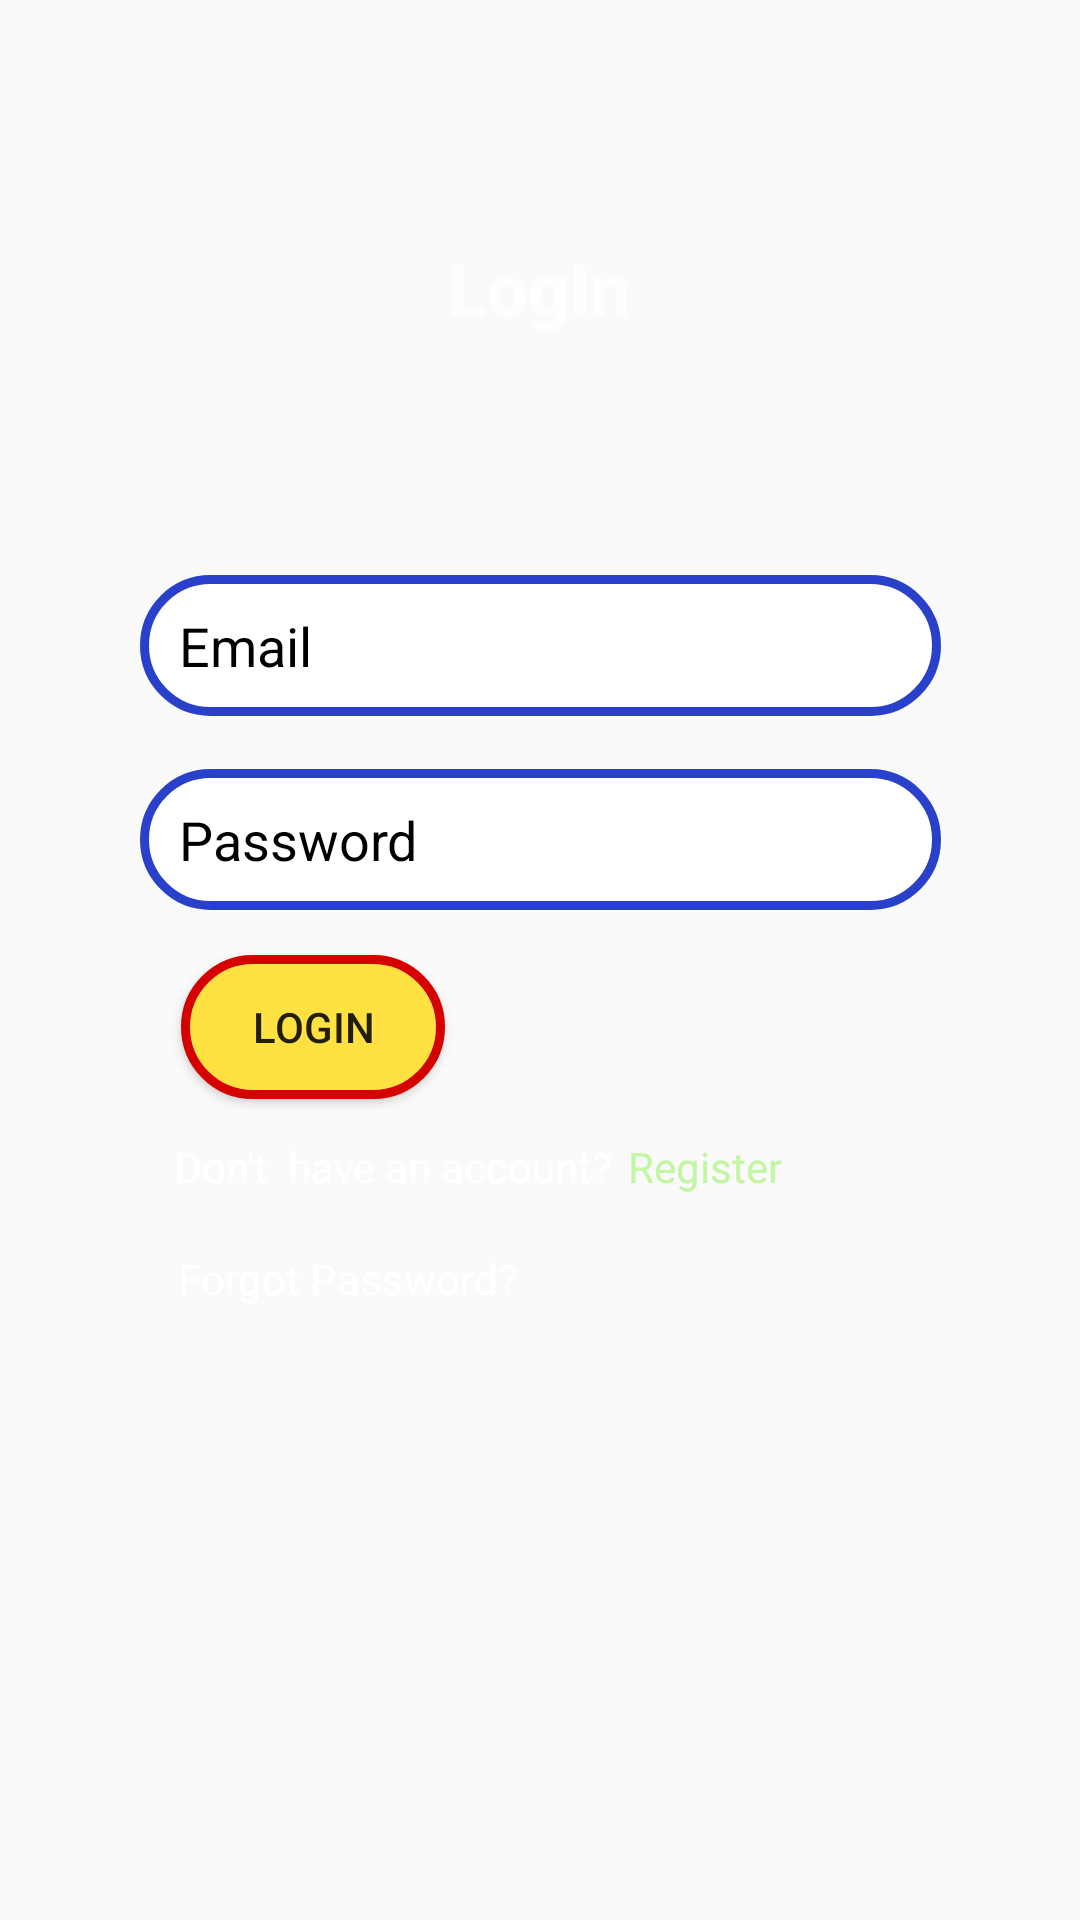

The Android layout XML behind this screen, and the referenced resources:
<!-- AndroidManifest.xml: application theme Theme.Project_1 -->
<!-- res/layout/activity_main.xml -->
<?xml version="1.0" encoding="utf-8"?>
<androidx.constraintlayout.widget.ConstraintLayout xmlns:android="http://schemas.android.com/apk/res/android"
    xmlns:app="http://schemas.android.com/apk/res-auto"
    xmlns:tools="http://schemas.android.com/tools"
    android:layout_width="match_parent"
    android:layout_height="match_parent"
    android:background="@drawable/bgimg"
    android:onClick="closeKeyboard"
    tools:context=".MainActivity">

    <EditText
        android:id="@+id/email"
        android:layout_width="wrap_content"
        android:layout_height="wrap_content"
        android:background="@drawable/bf_input2"
        android:ems="10"
        android:hint="Email"
        android:inputType="textEmailAddress"
        android:minWidth="267dp"
        android:minHeight="47dp"
        android:paddingLeft="13dp"
        android:textColor="#000000"
        android:textColorHint="#000000"
        app:layout_constraintBottom_toBottomOf="parent"
        app:layout_constraintEnd_toEndOf="parent"
        app:layout_constraintStart_toStartOf="parent"
        app:layout_constraintTop_toBottomOf="@+id/textView6"
        app:layout_constraintVertical_bias="0.153" />

    <EditText
        android:id="@+id/password"
        android:layout_width="wrap_content"
        android:layout_height="wrap_content"
        android:background="@drawable/bf_input2"
        android:ems="10"
        android:hint="Password"
        android:inputType="textPassword"
        android:minWidth="267dp"
        android:minHeight="47dp"
        android:paddingLeft="13dp"
        android:textColor="#000000"
        android:textColorHint="#000000"
        app:layout_constraintBottom_toBottomOf="parent"
        app:layout_constraintEnd_toEndOf="parent"
        app:layout_constraintStart_toStartOf="parent"
        app:layout_constraintTop_toBottomOf="@+id/email"
        app:layout_constraintVertical_bias="0.05" />

    <Button
        android:id="@+id/login"
        android:layout_width="wrap_content"
        android:layout_height="wrap_content"
        android:layout_marginTop="10dp"
        android:background="@drawable/button_bg"
        android:text="LogIn"
        app:layout_constraintBottom_toTopOf="@+id/register"
        app:layout_constraintEnd_toEndOf="parent"
        app:layout_constraintHorizontal_bias="0.222"
        app:layout_constraintStart_toStartOf="parent"
        app:layout_constraintTop_toBottomOf="@+id/password"
        app:layout_constraintVertical_bias="0.277" />

    <TextView
        android:id="@+id/textView"
        android:layout_width="wrap_content"
        android:layout_height="wrap_content"
        android:text="Don't  have an account?"
        android:textColor="#FFFFFF"
        app:layout_constraintBottom_toBottomOf="parent"
        app:layout_constraintEnd_toEndOf="parent"
        app:layout_constraintHorizontal_bias="0.272"
        app:layout_constraintStart_toStartOf="parent"
        app:layout_constraintTop_toTopOf="parent"
        app:layout_constraintVertical_bias="0.611" />

    <TextView
        android:id="@+id/register"
        android:layout_width="wrap_content"
        android:layout_height="wrap_content"
        android:layout_marginTop="3dp"
        android:text="Register"
        android:textColor="#C3F6A2"
        android:textColorLink="#FFFFFF"
        app:layout_constraintBottom_toBottomOf="parent"
        app:layout_constraintEnd_toEndOf="parent"
        app:layout_constraintHorizontal_bias="0.049"
        app:layout_constraintStart_toEndOf="@+id/textView"
        app:layout_constraintTop_toTopOf="parent"
        app:layout_constraintVertical_bias="0.609" />

    <TextView
        android:id="@+id/fp"
        android:layout_width="wrap_content"
        android:layout_height="wrap_content"
        android:text="Forgot Password?"
        android:textColor="#FFFFFF"
        app:layout_constraintBottom_toBottomOf="parent"
        app:layout_constraintEnd_toEndOf="parent"
        app:layout_constraintHorizontal_bias="0.241"
        app:layout_constraintStart_toStartOf="parent"
        app:layout_constraintTop_toBottomOf="@+id/textView"
        app:layout_constraintVertical_bias="0.083" />

    <TextView
        android:id="@+id/textView6"
        android:layout_width="120dp"
        android:layout_height="46dp"
        android:gravity="center"
        android:text="LogIn"
        android:textColor="#FFFEFE"
        android:textSize="24sp"
        android:textStyle="bold"
        app:layout_constraintBottom_toBottomOf="parent"
        app:layout_constraintEnd_toEndOf="parent"
        app:layout_constraintHorizontal_bias="0.498"
        app:layout_constraintStart_toStartOf="parent"
        app:layout_constraintTop_toTopOf="parent"
        app:layout_constraintVertical_bias="0.123" />

    <ProgressBar
        android:id="@+id/progressBar3"
        style="?android:attr/progressBarStyle"
        android:layout_width="61dp"
        android:layout_height="61dp"
        android:visibility="invisible"
        app:layout_constraintBottom_toBottomOf="parent"
        app:layout_constraintEnd_toEndOf="parent"
        app:layout_constraintHorizontal_bias="0.488"
        app:layout_constraintStart_toStartOf="parent"
        app:layout_constraintTop_toBottomOf="@+id/fp"
        app:layout_constraintVertical_bias="0.347" />

</androidx.constraintlayout.widget.ConstraintLayout>
<!-- resources referenced by this layout -->
<resources>
  <!-- drawable bf_input2 (drawable) -->
  <?xml version="1.0" encoding="utf-8"?>
  <shape xmlns:android="http://schemas.android.com/apk/res/android">
      <solid android:color="@color/white"/>
      <corners
          android:radius="40dp"/>
      <stroke
          android:width="3dp"
          android:color="#2941CA"
          />
  
  
  
  </shape>
  <!-- drawable button_bg (drawable) -->
  <?xml version="1.0" encoding="utf-8"?>
  <shape xmlns:android="http://schemas.android.com/apk/res/android">
      <solid android:color="#FFE141"/>
      <corners
          android:radius="40dp"/>
      <stroke
          android:width="3dp"
          android:color="#D50000"
          />
  </shape>
  <style name="Theme.Project_1" parent="Theme.AppCompat.Light.NoActionBar">
          
          <item name="colorPrimary">@color/purple_500</item>
          <item name="colorPrimaryVariant">@color/purple_700</item>
          <item name="colorOnPrimary">@color/white</item>
          
          <item name="colorSecondary">@color/teal_200</item>
          <item name="colorSecondaryVariant">@color/teal_700</item>
          <item name="colorOnSecondary">@color/black</item>
          
          <item name="android:statusBarColor" tools:targetApi="l">?attr/colorPrimaryVariant</item>
          
      </style>
  <!-- not gathered from this repository: default colours our renderer supplied (Android Studio template values) -->
  <color name="purple_500">#FF6200EE</color>
  <color name="purple_700">#FF3700B3</color>
  <color name="teal_200">#FF03DAC5</color>
  <color name="teal_700">#FF018786</color>
  <color name="black">#FF000000</color>
  <color name="white">#FFFFFFFF</color>
</resources>
